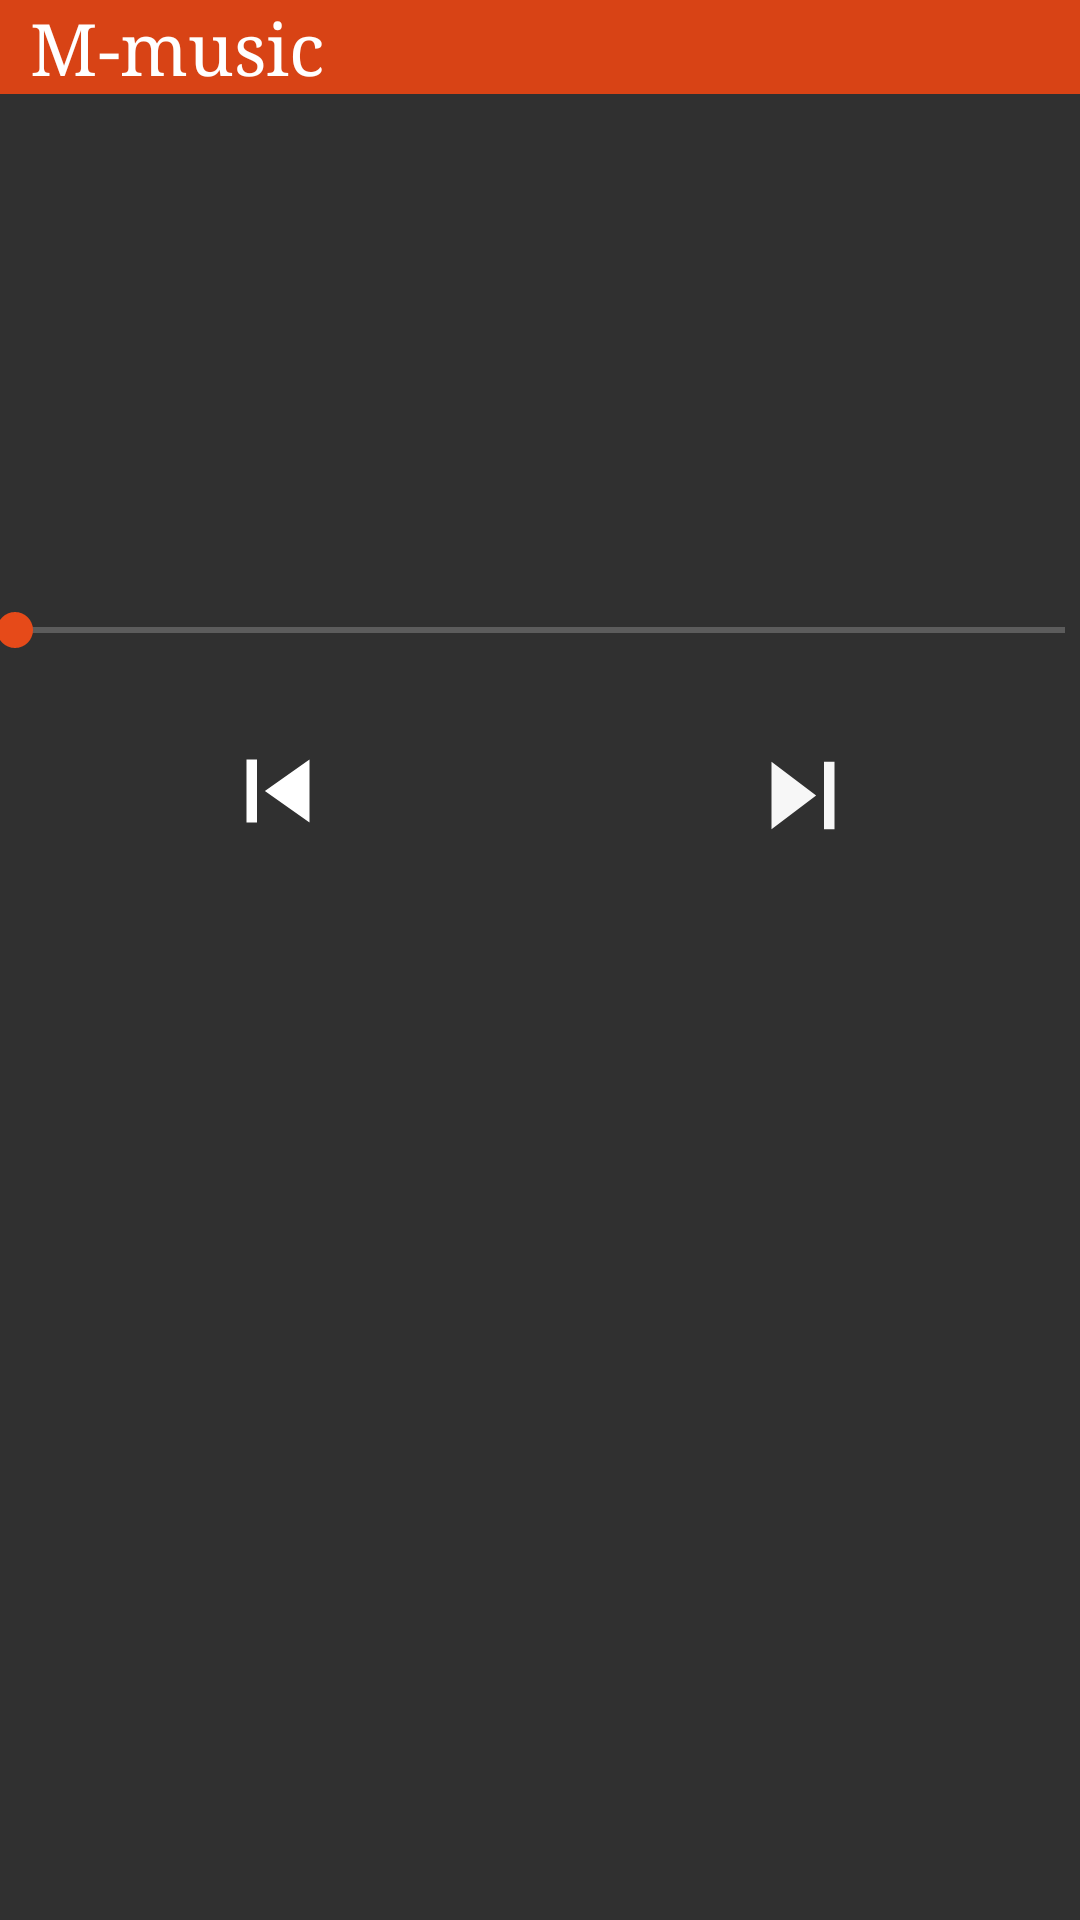

Produce the Android XML layout that renders to this screen, including the resource entries it uses.
<!-- AndroidManifest.xml: application theme AppTheme -->
<!-- res/layout/activity_main.xml -->
<?xml version="1.0" encoding="utf-8"?>
<LinearLayout xmlns:android="http://schemas.android.com/apk/res/android"
    xmlns:app="http://schemas.android.com/apk/res-auto"
    xmlns:tools="http://schemas.android.com/tools"
    android:layout_width="match_parent"
    android:layout_height="match_parent"
    tools:context=".MainActivity"
    android:orientation="vertical">
<LinearLayout android:layout_height="match_parent"
    android:layout_width="match_parent"
     android:layout_weight="1"
    android:orientation="vertical"
    android:id="@+id/thumbnail"
   android:background="@drawable/bm">

    <TextView
        android:layout_width="match_parent"
        android:layout_height="wrap_content"
        android:background="#d84315"
        android:fontFamily="serif"
        android:paddingLeft="10dp"
        android:text="M-music"
        android:textColor="#fff"
        android:textSize="24sp" />

    <TextView
        android:id="@+id/title"
        android:layout_width="match_parent"
        android:layout_height="wrap_content"
        android:layout_marginTop="20dp"
        android:layout_weight="1"
        android:fontFamily="cursive"
        android:gravity="center"
        android:maxLines="1"

        android:text=""
        android:textColor="#fff"
        android:textSize="27dp" />
    <LinearLayout android:layout_width="match_parent"
        android:layout_height="wrap_content"
        android:orientation="horizontal"
        android:layout_weight="1"
        android:layout_marginTop="10dp">
        <ImageButton android:layout_height="wrap_content"
            android:layout_width="wrap_content"
            android:id="@+id/rep"
            android:layout_weight="0"
            android:layout_margin="5dp"
            android:background="@android:color/transparent"
            />

        <TextView
            android:id="@+id/artist"
            android:layout_width="wrap_content"
            android:layout_height="wrap_content"
            android:layout_weight="1"
            android:fontFamily="casual"
            android:gravity="center"
            android:maxLines="1"
            android:text=""
            android:textColor="#fff"
            android:textSize="19dp" />
        <ImageButton android:layout_height="wrap_content"
            android:layout_width="wrap_content"
            android:id="@+id/shu"
           android:layout_weight="0"
            android:layout_margin="5dp"
            android:background="@android:color/transparent"
            />
    </LinearLayout>
    <SeekBar
        android:layout_width="match_parent"
        android:layout_height="wrap_content"
        android:padding="5dp"
        android:layout_weight="1"
        android:id="@+id/seek"

        />
    />
    <LinearLayout android:layout_width="match_parent"
        android:layout_height="wrap_content"
        android:orientation="horizontal"
        android:layout_margin="5dp"
        android:layout_weight="1">
        <ImageButton android:layout_height="wrap_content"
            android:layout_width="wrap_content"
            android:id="@+id/prev"
            android:src="@drawable/ic_skip_previous_black_24dp"
            android:background="@android:color/transparent"
            android:layout_weight="1"
            />

        <ImageButton android:layout_height="wrap_content"
            android:id="@+id/pp"
            android:layout_width="wrap_content"
            android:background="@android:color/transparent"
            android:layout_weight="0"

            />

        <ImageButton android:layout_height="wrap_content"
            android:layout_width="wrap_content"
            android:id="@+id/next"
            android:src="@drawable/ic_skip_next_black_24dp"
            android:background="@android:color/transparent"
            android:layout_weight="1"
            />
    </LinearLayout>
</LinearLayout>
    <LinearLayout android:layout_height="match_parent"
        android:layout_width="match_parent"
android:layout_weight="1"
        android:orientation="vertical">

        <android.support.v7.widget.RecyclerView
            android:layout_width="match_parent"
            android:layout_height="wrap_content"
            android:id="@+id/recy"/>
    </LinearLayout>
</LinearLayout>
<!-- resources referenced by this layout -->
<resources>
  <!-- drawable bm (drawable) -->
  <?xml version="1.0" encoding="utf-8"?>
  <bitmap xmlns:android="http://schemas.android.com/apk/res/android"
  
      android:alpha="0.4"
      android:src="@drawable/back"
  
      />
  <!-- drawable ic_skip_next_black_24dp (drawable) -->
  <vector android:alpha="0.96" android:height="45dp"
      android:tint="#FFFFFF" android:viewportHeight="24.0"
      android:viewportWidth="24.0" android:width="42dp" xmlns:android="http://schemas.android.com/apk/res/android">
      <path android:fillColor="#FF000000" android:pathData="M6,18l8.5,-6L6,6v12zM16,6v12h2V6h-2z"/>
  </vector>
  <!-- drawable ic_skip_previous_black_24dp (drawable) -->
  <vector android:alpha="1" android:height="42dp"
      android:tint="#FFFFFF" android:viewportHeight="24.0"
      android:viewportWidth="24.0" android:width="42dp" xmlns:android="http://schemas.android.com/apk/res/android">
      <path android:fillColor="#FF000000" android:pathData="M6,6h2v12L6,18zM9.5,12l8.5,6L18,6z"/>
  </vector>
  <style name="AppTheme" parent="Theme.AppCompat.NoActionBar">
          
          <item name="colorPrimary">@color/colorPrimary</item>
          <item name="colorPrimaryDark">@color/colorPrimaryDark</item>
          <item name="colorAccent">@color/colorAccent</item>
      </style>
  <color name="colorPrimary">#e64a19</color>
  <color name="colorPrimaryDark">#e64a19 </color>
  <color name="colorAccent">#e64a19</color>
</resources>
